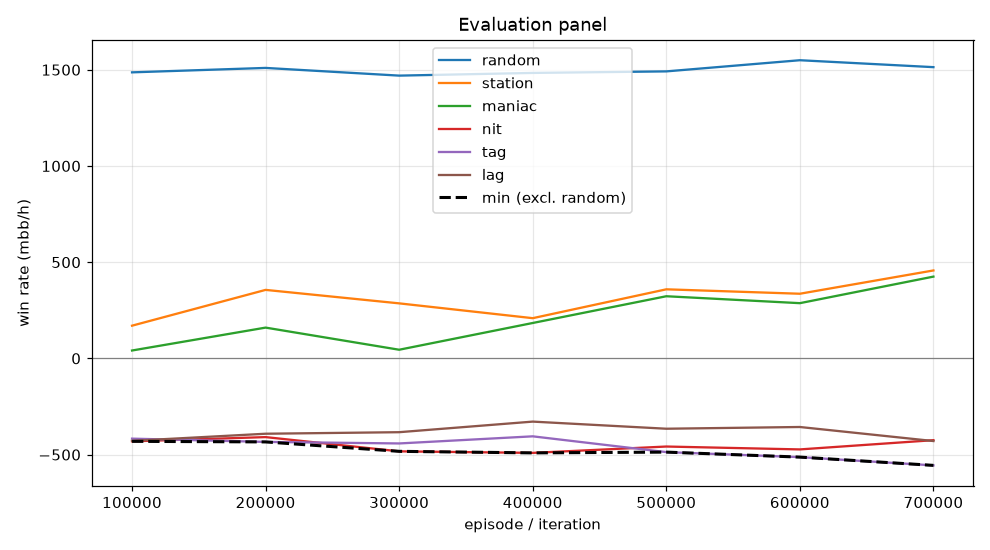

The table this chart was drawn from, first rows:
episode, min, mean, random_mean, random_se, station_mean, station_se, maniac_mean, maniac_se, nit_mean, nit_se, tag_mean, tag_se, lag_mean, lag_se, act_call, act_raise, act_fold, act_check
99999, -431.0, -213.1, 1486, 93.44, 170.0, 43.68, 41.0, 19.66, -431.0, 92.02, -417.0, 80.57, -428.5, 67.56, 0.5442, 0.3416, 0.0004501, 0.1137
199999, -434.0, -143.7, 1510, 99.31, 356.0, 45.66, 160.0, 31.48, -409.0, 91.82, -434.0, 79.8, -391.5, 70.76, 0.5486, 0.3397, 0.0003569, 0.1114
299999, -483.0, -195.5, 1470, 90.46, 286.0, 40.12, 45.0, 16.17, -483.0, 93.26, -442.0, 81.82, -383.5, 71.54, 0.5694, 0.3316, 0.0003146, 0.09869
399999, -491.0, -166.3, 1484, 99.64, 209.0, 32.24, 184.0, 29.39, -491.0, 98.79, -405.0, 90.01, -328.5, 81.37, 0.5605, 0.3713, 4.494584026248371e-05, 0.06823
499999, -487.0, -125.7, 1492, 98.32, 359.0, 43.28, 323.0, 37.91, -458.0, 94.61, -487.0, 85.65, -365.5, 78.44, 0.5317, 0.3713, 4.460104366442175e-05, 0.09687
599999, -513.0, -143.9, 1550, 97.63, 336.0, 46.78, 287.0, 35.59, -473.0, 95.31, -513.0, 84.88, -356.5, 79.11, 0.5289, 0.3759, 0.0, 0.09524
699999, -556.0, -105.7, 1514, 89.01, 457.0, 47.43, 425.0, 38.77, -425.0, 90.06, -556.0, 71.52, -429.5, 63.05, 0.512, 0.3477, 0.0, 0.1403
